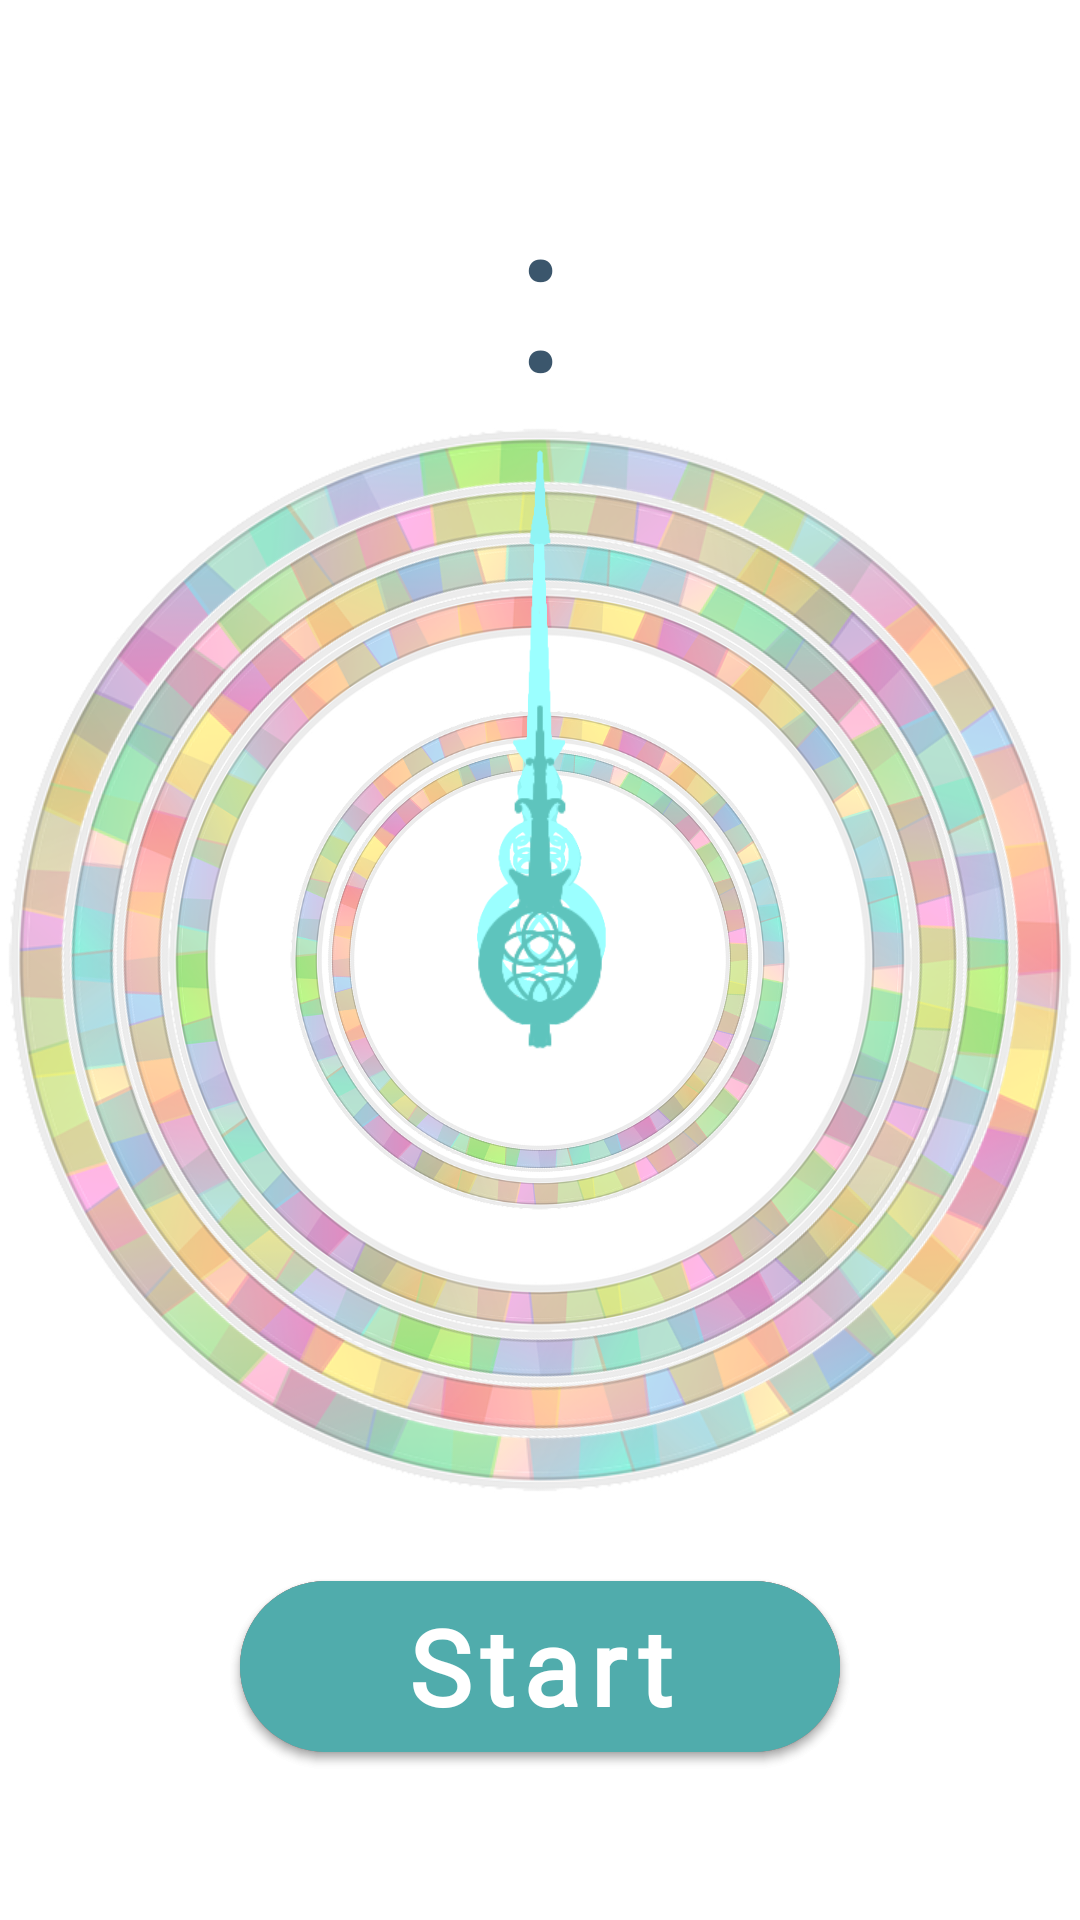

Layout XML and referenced resources for this Android screen:
<!-- AndroidManifest.xml: application theme Theme.AntiPhone -->
<!-- res/layout/fragment_challenge.xml -->
<?xml version="1.0" encoding="utf-8"?>
<layout xmlns:android="http://schemas.android.com/apk/res/android">
    <data>
        <variable
            name="challengeViewModel"
            type="com.example.antiphone.ChallengeViewModel" />
    </data>
<FrameLayout
    xmlns:app="http://schemas.android.com/apk/res-auto"
    xmlns:tools="http://schemas.android.com/tools"
    android:layout_width="match_parent"
    android:layout_height="match_parent"
    android:background="?attr/colorOnPrimary"
    tools:context=".MainFragment">

    <androidx.constraintlayout.widget.ConstraintLayout
        android:layout_width="match_parent"
        android:layout_height="match_parent">

        <ImageView
            android:id="@+id/image_view"
            android:layout_width="wrap_content"
            android:layout_height="wrap_content"
            android:importantForAccessibility="no"
            android:src="@drawable/circle_watch"
            app:layout_constraintBottom_toBottomOf="parent"
            app:layout_constraintEnd_toEndOf="parent"
            app:layout_constraintStart_toStartOf="parent"
            app:layout_constraintTop_toTopOf="parent" />

        <ImageView
            android:id="@+id/image_view_2"
            android:layout_width="wrap_content"
            android:layout_height="wrap_content"
            android:importantForAccessibility="no"
            android:rotation="101"
            android:scaleX=".9"
            android:scaleY=".9"
            android:src="@drawable/circle_watch"
            app:layout_constraintBottom_toBottomOf="parent"
            app:layout_constraintEnd_toEndOf="parent"
            app:layout_constraintStart_toStartOf="parent"
            app:layout_constraintTop_toTopOf="parent" />

        <ImageView
            android:id="@+id/image_view_3"
            android:layout_width="wrap_content"
            android:layout_height="wrap_content"
            android:importantForAccessibility="no"
            android:rotation="200"
            android:scaleX=".8"
            android:scaleY=".8"
            android:src="@drawable/circle_watch"
            app:layout_constraintBottom_toBottomOf="parent"
            app:layout_constraintEnd_toEndOf="parent"
            app:layout_constraintStart_toStartOf="parent"
            app:layout_constraintTop_toTopOf="parent" />

        <ImageView
            android:id="@+id/image_view_4"
            android:layout_width="wrap_content"
            android:layout_height="wrap_content"
            android:importantForAccessibility="no"
            android:rotation="270"
            android:scaleX=".7"
            android:scaleY=".7"
            android:src="@drawable/circle_watch"
            app:layout_constraintBottom_toBottomOf="parent"
            app:layout_constraintEnd_toEndOf="parent"
            app:layout_constraintStart_toStartOf="parent"
            app:layout_constraintTop_toTopOf="parent" />

        <ImageView
            android:id="@+id/image_view_5"
            android:layout_width="wrap_content"
            android:layout_height="wrap_content"
            android:importantForAccessibility="no"
            android:rotation="270"
            android:scaleX=".47"
            android:scaleY=".47"
            android:src="@drawable/circle_watch"
            app:layout_constraintBottom_toBottomOf="parent"
            app:layout_constraintEnd_toEndOf="parent"
            app:layout_constraintStart_toStartOf="parent"
            app:layout_constraintTop_toTopOf="parent" />

        <ImageView
            android:id="@+id/image_view_6"
            android:layout_width="wrap_content"
            android:layout_height="wrap_content"
            android:importantForAccessibility="no"
            android:rotation="200"
            android:scaleX=".4"
            android:scaleY=".4"
            android:src="@drawable/circle_watch"
            app:layout_constraintBottom_toBottomOf="parent"
            app:layout_constraintEnd_toEndOf="parent"
            app:layout_constraintStart_toStartOf="parent"
            app:layout_constraintTop_toTopOf="parent" />

        <ImageView
            android:id="@+id/clock_pointer"
            android:layout_width="wrap_content"
            android:layout_height="wrap_content"
            android:importantForAccessibility="no"
            android:paddingBottom="110dp"
            android:scaleX="0.8"
            android:scaleY="0.78"
            android:rotation="@{challengeViewModel.degrees}"
            android:src="@drawable/watch_pointer"
            app:layout_constraintBottom_toBottomOf="parent"
            app:layout_constraintEnd_toEndOf="parent"
            app:layout_constraintStart_toStartOf="parent"
            app:layout_constraintTop_toTopOf="parent" />

        <ImageView
            android:id="@+id/clock_pointer_small"
            android:layout_width="wrap_content"
            android:layout_height="wrap_content"
            android:importantForAccessibility="no"
            android:paddingTop="74dp"
            android:scaleY="1.3"
            android:scaleX="1.3"
            android:src="@drawable/watch_pointer_small"
            app:layout_constraintBottom_toBottomOf="parent"
            app:layout_constraintEnd_toEndOf="parent"
            app:layout_constraintStart_toStartOf="parent"
            app:layout_constraintTop_toTopOf="parent" />

        <com.google.android.material.button.MaterialButton
            android:id="@+id/stop_button"
            android:layout_width="200dp"
            android:layout_height="69dp"
            android:backgroundTint="#f26b6b"
            app:cornerRadius="200dp"
            android:fontFamily="@font/style_script_regular"
            android:text="@string/stop_button"
            android:textAllCaps="false"
            android:textFontWeight="700"
            android:textSize="35dp"
            app:layout_constraintBottom_toBottomOf="parent"
            app:layout_constraintEnd_toEndOf="parent"
            app:layout_constraintStart_toStartOf="parent"
            android:layout_marginBottom="50dp"
            />

        <com.google.android.material.button.MaterialButton
            android:id="@+id/start_button"
            android:layout_width="200dp"
            android:layout_height="69dp"
            android:backgroundTint="?attr/colorPrimary"
            app:cornerRadius="200dp"
            android:fontFamily="@font/style_script_regular"
            android:text="@string/start_button"
            android:textAllCaps="false"
            android:textFontWeight="700"
            android:textSize="35dp"
            app:layout_constraintBottom_toBottomOf="parent"
            app:layout_constraintEnd_toEndOf="parent"
            app:layout_constraintStart_toStartOf="parent"
            android:layout_marginBottom="50dp"/>
        <androidx.constraintlayout.widget.ConstraintLayout
            android:layout_width="wrap_content"
            android:layout_height="wrap_content"
            android:layout_marginTop="50dp"
            app:layout_constraintStart_toStartOf="parent"
            app:layout_constraintEnd_toEndOf="parent"
            app:layout_constraintTop_toTopOf="parent"
            >
            <TextView
                android:id="@+id/time_hrs"
                android:layout_width="match_parent"
                android:layout_height="wrap_content"
                android:text="@{@string/hrs_display(challengeViewModel.hrs)}"
                android:textAlignment="center"
                android:textColor="?attr/colorPrimaryVariant"
                android:textSize="70dp"
                android:paddingRight="10dp"
                android:paddingLeft="10dp"
                app:layout_constraintStart_toStartOf="parent"
                app:layout_constraintTop_toTopOf="parent"
                />
            <TextView
                android:id="@+id/colon_between"
                android:layout_width="match_parent"
                android:layout_height="wrap_content"
                android:text=":"
                android:textAlignment="center"
                android:textColor="?attr/colorPrimaryVariant"
                android:textSize="70dp"
                app:layout_constraintStart_toEndOf="@id/time_hrs"
                app:layout_constraintTop_toTopOf="parent"
                />
            <TextView
                android:id="@+id/time_mins"
                android:layout_width="match_parent"
                android:layout_height="wrap_content"
                android:text="@{@string/hrs_display(challengeViewModel.mins)}"
                android:textAlignment="center"
                android:textColor="?attr/colorPrimaryVariant"
                android:textSize="70dp"
                android:paddingRight="10dp"
                android:paddingLeft="10dp"
                app:layout_constraintStart_toEndOf="@id/colon_between"
                app:layout_constraintTop_toTopOf="parent"
                />
        </androidx.constraintlayout.widget.ConstraintLayout>

    </androidx.constraintlayout.widget.ConstraintLayout>

</FrameLayout>
</layout>
<!-- resources referenced by this layout -->
<resources>
  <!-- drawable circle_watch: png bitmap (drawable, 168116 bytes) -->
  <!-- drawable watch_pointer: png bitmap (drawable, 42848 bytes) -->
  <!-- drawable watch_pointer_small: png bitmap (drawable, 29904 bytes) -->
  <string name="hrs_display">%02d</string>
  <string name="start_button">Start</string>
  <string name="stop_button">Stop</string>
  <style name="Theme.AntiPhone" parent="Theme.MaterialComponents.DayNight.DarkActionBar">
          
          <item name="colorPrimary">@color/blue</item>
          <item name="colorPrimaryVariant">@color/blue_deep</item>
          <item name="colorOnPrimary">@color/white</item>
          
          <item name="colorSecondary">@color/teal_200</item>
          <item name="colorSecondaryVariant">@color/teal_700</item>
          <item name="colorOnSecondary">@color/black</item>
          
          <item name="android:statusBarColor" tools:targetApi="l">?attr/colorPrimaryVariant</item>
          
          <item name="textInputStyle">@style/Widget.MaterialComponents.TextInputLayout.OutlinedBox</item>
  
      </style>
  <color name="blue">#50ACAC</color>
  <color name="blue_deep">#3B566C</color>
  <color name="white">#FFFFFFFF</color>
  <color name="teal_200">#FF03DAC5</color>
  <color name="teal_700">#FF018786</color>
  <color name="black">#FF000000</color>
</resources>
